Run: headless pygame with SDL's dummy video driver; simulated clock (each Clock.tick advances the game by its frame time, no real sleeping); random seed 0; keys injected as events and as key.get_pressed() state; no mouse input.
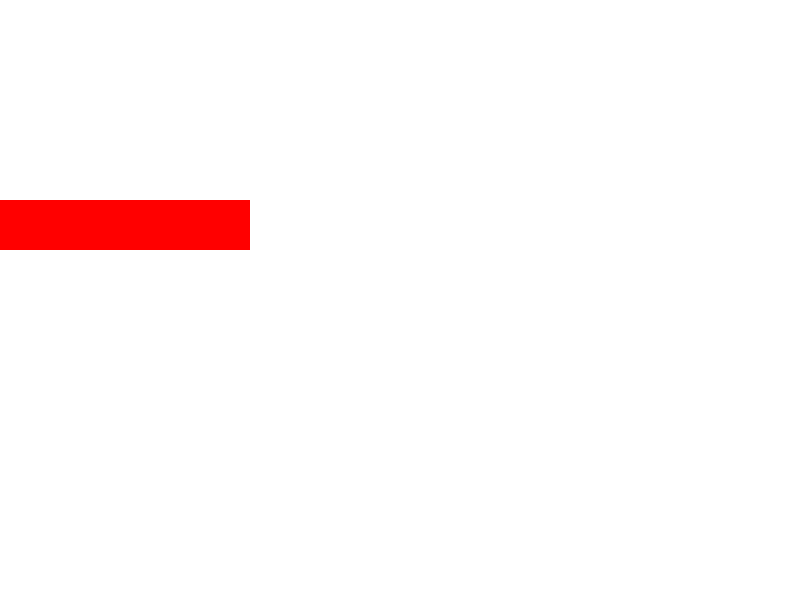
Frame 1 of 4 · flips 1–60 · no input
Frame 2 of 4 · flips 61–180 · tapped SPACE, RETURN · held RIGHT (→), D · screen unchanged from frame 1, image omitted
Frame 3 of 4 · flips 181–300 · held DOWN (↓), S · screen unchanged from frame 2, image omitted
Frame 4 of 4 · flips 301–420 · held LEFT (←), A, UP (↑), W · screen unchanged from frame 3, image omitted

The pygame program that drew these frames:

import pygame
import sys

# Initialisation de Pygame
pygame.init()

# Taille de la fenêtre
largeur, hauteur = 800, 600

# Création de la fenêtre
fenetre = pygame.display.set_mode((largeur, hauteur))
pygame.display.set_caption("Tableau de Surfaces")

# Couleurs
blanc = (255, 255, 255)
rouge = (255, 0, 0)

# Création d'une surface rouge
surface_rouge = pygame.Surface((50, 50))
surface_rouge.fill(rouge)

# Tableau de surfaces
tableau_surfaces = [surface_rouge] * 5  # Exemple : 5 fois la même surface

# Position initiale des surfaces
positions_x = [50 * i for i in range(5)]
position_y = 200

# Boucle principale
while True:
    for event in pygame.event.get():
        if event.type == pygame.QUIT:
            pygame.quit()
            sys.exit()

    # Affichage des surfaces dans la fenêtre
    fenetre.fill(blanc)  # Efface l'écran avec la couleur blanche

    for i, surface in enumerate(tableau_surfaces):
    
        x = positions_x[i]
        y = position_y
        fenetre.blit(surface, (x, y))

    # Mise à jour de l'affichage
    pygame.display.flip()
